5-way image classification set "OTTO_ML_Dataset" from GitHub (dhsig86/ottoatlas); label vocabulary: not otoscopic, normal, otite externa aguda, acute otitis media, chronic otitis media.

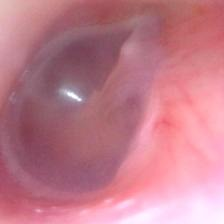
Label: normal

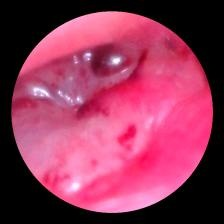
Label: acute otitis media

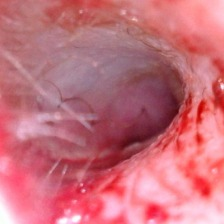
Label: otite externa aguda

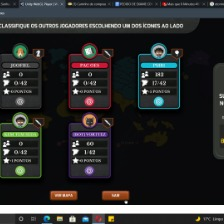
Label: not otoscopic

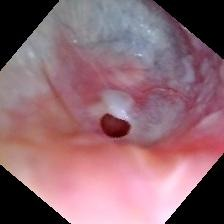
Label: chronic otitis media

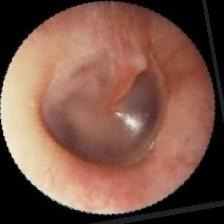
Label: normal
